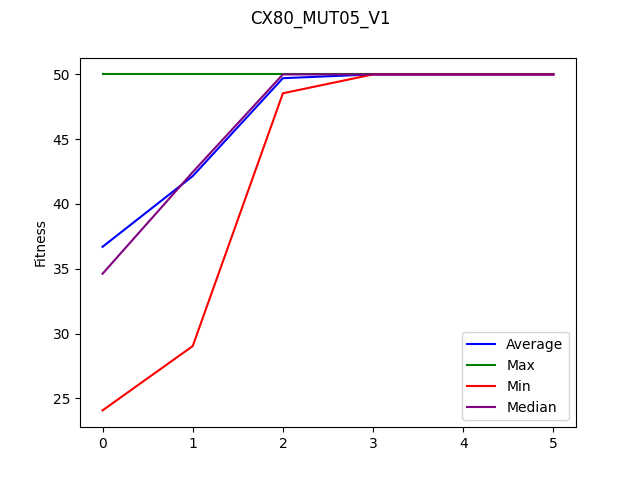

Values plotted in this chart, from the file beside it:
, Generation, Individual, Fitness, Wins, Losses, Draws, Block_Violations, Misses, Blocks, Deadlocks, Forks, Code
0, 1.0, 1.0, 50.0, 0.0, 0.0, 0.0, 0.0, 0.0, 0.0, 50.0, 0.0, function behaviorSet1(input) {?bp.regist…
1, 1.0, 4.0, 42.46, 10.0, 11.0, 29.0, 65.0, 13.0, 46.0, 0.0, 12.0, function behaviorSet1(input) {?bp.regist…
2, 1.0, 3.0, 34.61, 15.0, 5.0, 22.0, 48.0, 16.0, 28.0, 8.0, 20.0, function behaviorSet1(input) {?bp.regist…
3, 1.0, 2.0, 32.33, 11.0, 9.0, 30.0, 61.0, 28.0, 35.0, 0.0, 22.0, function behaviorSet1(input) {?bp.regist…
4, 1.0, 5.0, 24.07, 7.0, 2.0, 41.0, 82.0, 29.0, 33.0, 0.0, 16.0, function behaviorSet1(input) {?bp.regist…
5, 2.0, 4.0, 50.0, 0.0, 0.0, 0.0, 0.0, 0.0, 0.0, 50.0, 0.0, function behaviorSet1(input) {?bp.regist…
6, 2.0, 3.0, 50.0, 0.0, 0.0, 0.0, 0.0, 0.0, 0.0, 50.0, 0.0, function behaviorSet1(input) {?bp.regist…
7, 2.0, 2.0, 29.03, 7.0, 9.0, 34.0, 76.0, 20.0, 36.0, 0.0, 13.0, function behaviorSet1(input) {?bp.regist…
8, 2.0, 1.0, 39.27, 14.0, 15.0, 21.0, 51.0, 23.0, 35.0, 0.0, 21.0, function behaviorSet1(input) {?bp.regist…
9, 3.0, 1.0, 50.0, 0.0, 0.0, 0.0, 0.0, 0.0, 0.0, 50.0, 0.0, function behaviorSet1(input) {?bp.regist…
10, 3.0, 2.0, 50.0, 0.0, 0.0, 0.0, 0.0, 0.0, 0.0, 50.0, 0.0, function behaviorSet1(input) {?bp.regist…
11, 3.0, 4.0, 50.0, 0.0, 0.0, 0.0, 0.0, 0.0, 0.0, 50.0, 0.0, function behaviorSet1(input) {?bp.regist…
12, 3.0, 3.0, 48.54, 15.0, 9.0, 26.0, 60.0, 11.0, 39.0, 0.0, 13.0, function behaviorSet1(input) {?bp.regist…
13, 4.0, 4.0, 50.0, 0.0, 0.0, 0.0, 0.0, 0.0, 0.0, 50.0, 0.0, function behaviorSet1(input) {?bp.regist…
14, 4.0, 1.0, 50.0, 0.0, 0.0, 0.0, 0.0, 0.0, 0.0, 50.0, 0.0, function behaviorSet1(input) {?bp.regist…
15, 4.0, 2.0, 50.0, 0.0, 0.0, 0.0, 0.0, 0.0, 0.0, 50.0, 0.0, function behaviorSet1(input) {?bp.regist…
16, 4.0, 3.0, 50.0, 0.0, 0.0, 0.0, 0.0, 0.0, 0.0, 50.0, 0.0, function behaviorSet1(input) {?bp.regist…
17, 6.0, 1.0, 50.0, 0.0, 0.0, 0.0, 0.0, 0.0, 0.0, 50.0, 0.0, function behaviorSet1(input) {?bp.regist…
18, 6.0, 2.0, 50.0, 0.0, 0.0, 0.0, 0.0, 0.0, 0.0, 50.0, 0.0, function behaviorSet1(input) {?bp.regist…
